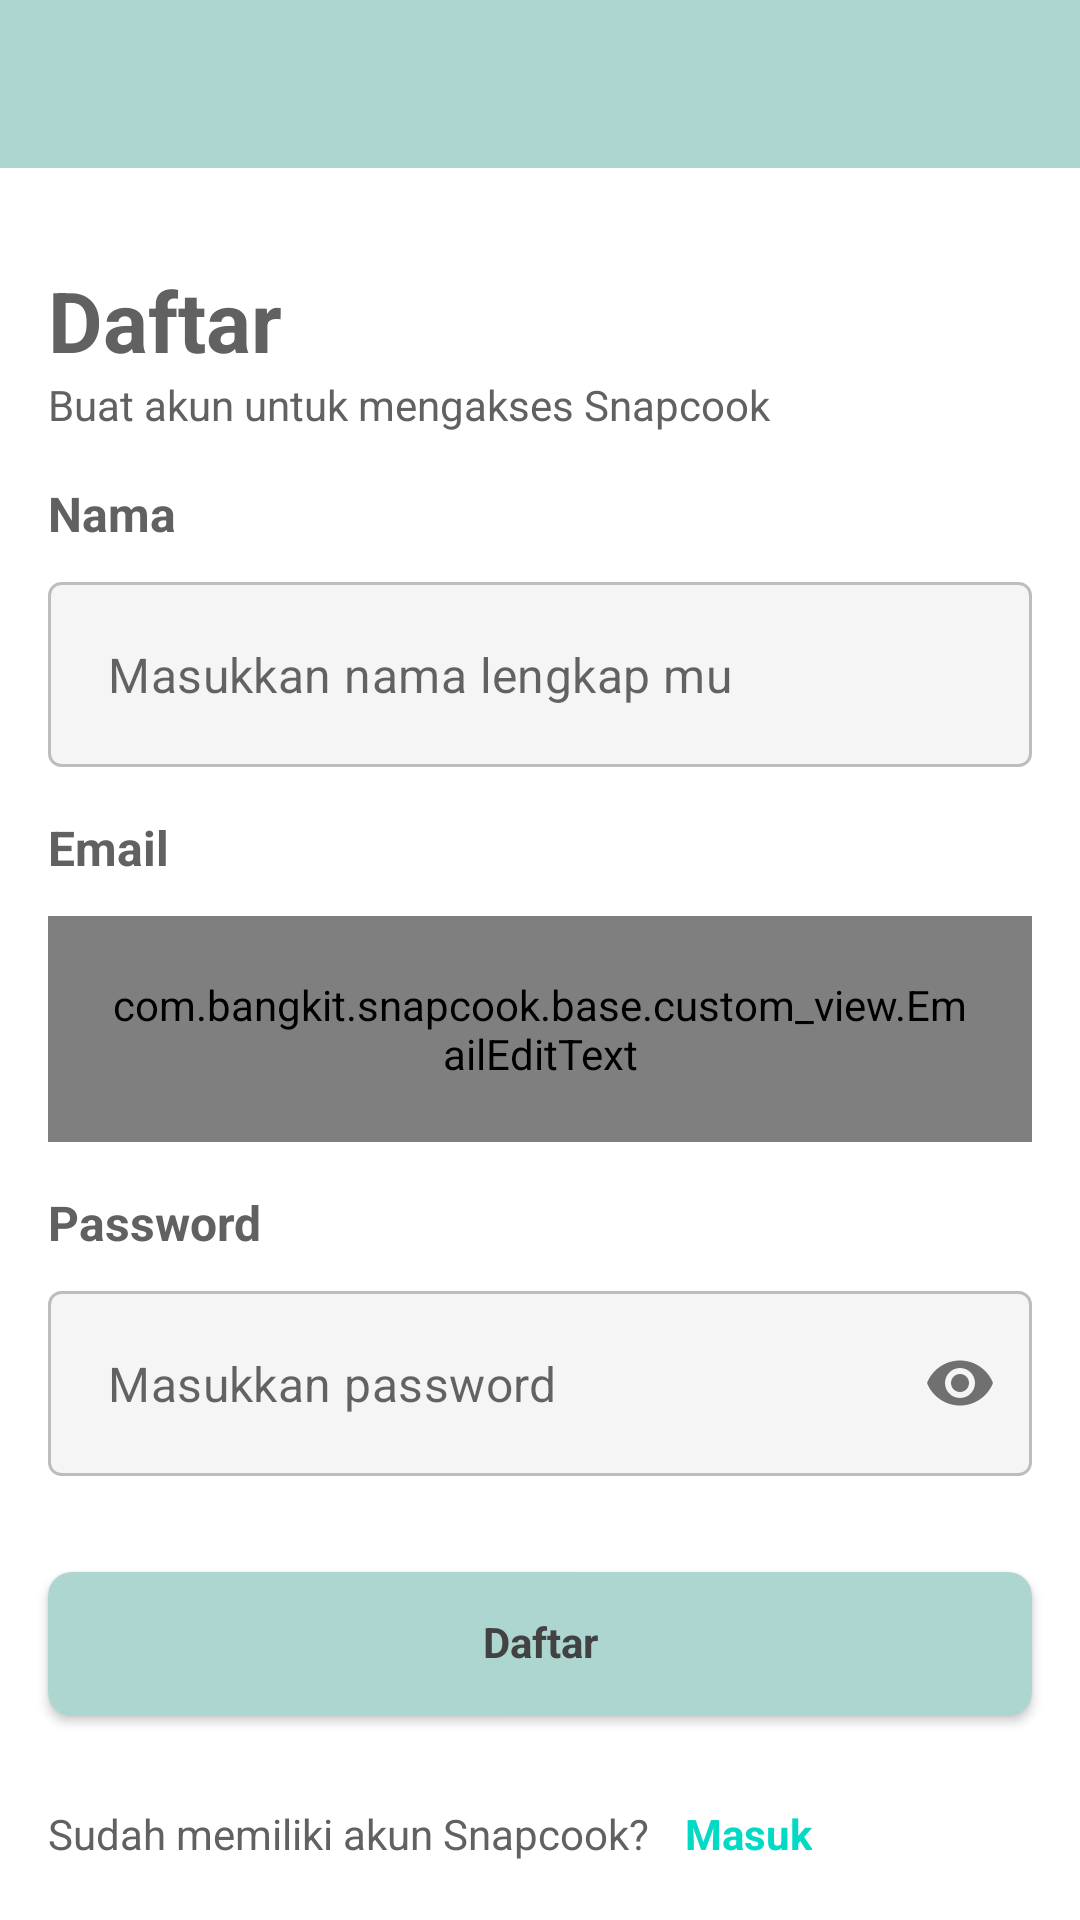

Layout XML and referenced resources for this Android screen:
<!-- AndroidManifest.xml: application theme Theme.Snapcook -->
<!-- res/layout/fragment_register.xml -->
<?xml version="1.0" encoding="utf-8"?>
<LinearLayout xmlns:android="http://schemas.android.com/apk/res/android"
    xmlns:tools="http://schemas.android.com/tools"
    android:layout_width="match_parent"
    android:layout_height="match_parent"
    xmlns:app="http://schemas.android.com/apk/res-auto"
    android:orientation="vertical"
    tools:context=".presentation.register.RegisterFragment">

    <androidx.appcompat.widget.Toolbar
        android:id="@+id/toolBar"
        android:layout_width="match_parent"
        android:layout_height="?attr/actionBarSize"
        app:layout_constraintTop_toTopOf="parent"
        android:background="@color/primary_color"
        app:navigationIcon="@drawable/ic_back" />

    <TextView
        android:id="@+id/tvLoginTitle"
        android:text="@string/label_register"
        android:layout_width="wrap_content"
        android:layout_height="wrap_content"
        android:layout_marginStart="@dimen/dimen_16dp"
        android:layout_marginTop="@dimen/dimen_32dp"
        style="@style/SnapcookTextStyle.DisplayLarge"/>

    <TextView
        android:id="@+id/tvLoginSubtitle"
        android:text="@string/label_register_description"
        android:layout_width="match_parent"
        android:layout_height="wrap_content"
        android:layout_marginHorizontal="@dimen/dimen_16dp"
        app:layout_constraintTop_toBottomOf="@id/tvLoginTitle"
        app:layout_constraintStart_toStartOf="@id/tvLoginTitle"
        style="@style/SnapcookTextStyle"/>

    <TextView
        android:id="@+id/tv_full_name_label"
        style="@style/SnapcookTextStyle.Title"
        android:layout_marginTop="@dimen/dimen_16dp"
        android:layout_width="wrap_content"
        android:layout_height="wrap_content"
        android:layout_marginHorizontal="@dimen/dimen_16dp"
        android:text="@string/label_name" />

    <com.google.android.material.textfield.TextInputLayout
        android:id="@+id/til_full_name"
        android:layout_width="match_parent"
        android:layout_height="wrap_content"
        android:layout_marginHorizontal="@dimen/dimen_16dp"
        android:layout_marginTop="12dp"
        app:hintEnabled="false"
        app:boxStrokeWidth="0dp"
        app:boxStrokeWidthFocused="0dp"
        app:layout_constraintTop_toBottomOf="@id/tvEmailLabel">

        <com.google.android.material.textfield.TextInputEditText
            android:id="@+id/edtFullName"
            android:layout_width="match_parent"
            android:layout_height="match_parent"
            android:drawableStart="@drawable/ic_person"
            android:inputType="text"
            android:padding="@dimen/dimen_20dp"
            android:drawablePadding="@dimen/dimen_8dp"
            android:hint="@string/masukkan_nama_lengkap_mu"
            android:background="@drawable/bg_bordered_edit_text"/>

    </com.google.android.material.textfield.TextInputLayout>

    <TextView
        android:id="@+id/tvEmailLabel"
        style="@style/SnapcookTextStyle.Title"
        android:layout_marginTop="@dimen/dimen_16dp"
        android:layout_width="wrap_content"
        android:layout_height="wrap_content"
        android:layout_marginHorizontal="@dimen/dimen_16dp"
        android:text="@string/label_email" />

    <com.google.android.material.textfield.TextInputLayout
        android:id="@+id/til_email"
        android:layout_width="match_parent"
        android:layout_height="wrap_content"
        android:layout_marginHorizontal="@dimen/dimen_16dp"
        android:layout_marginTop="12dp"
        app:hintEnabled="false"
        app:boxStrokeWidth="0dp"
        app:boxStrokeWidthFocused="0dp"
        app:layout_constraintTop_toBottomOf="@id/tvEmailLabel">

        <com.bangkit.snapcook.base.custom_view.EmailEditText
            android:id="@+id/edtEmail"
            android:layout_width="match_parent"
            android:layout_height="match_parent"
            android:drawableStart="@drawable/ic_email"
            android:inputType="textEmailAddress"
            android:padding="@dimen/dimen_20dp"
            android:drawablePadding="@dimen/dimen_8dp"
            android:hint="@string/hint_email"
            android:background="@drawable/bg_bordered_edit_text"/>

    </com.google.android.material.textfield.TextInputLayout>

    <TextView
        android:id="@+id/tvPassword"
        style="@style/SnapcookTextStyle.Title"
        android:layout_width="wrap_content"
        android:layout_height="wrap_content"
        android:layout_marginTop="@dimen/dimen_16dp"
        android:layout_marginHorizontal="@dimen/dimen_16dp"
        android:text="@string/label_password"
        app:layout_constraintStart_toStartOf="parent"
        app:layout_constraintTop_toBottomOf="@id/til_email"/>

    <com.google.android.material.textfield.TextInputLayout
        android:id="@+id/til_password"
        android:layout_width="match_parent"
        android:layout_height="wrap_content"
        android:layout_marginHorizontal="@dimen/dimen_16dp"
        android:layout_marginTop="12dp"
        app:hintEnabled="false"
        app:boxStrokeWidth="0dp"
        app:boxStrokeWidthFocused="0dp"
        app:passwordToggleEnabled="true"
        app:layout_constraintTop_toBottomOf="@id/tvPassword">

        <com.google.android.material.textfield.TextInputEditText
            android:id="@+id/edtPassword"
            android:layout_width="match_parent"
            android:layout_height="match_parent"
            android:drawableStart="@drawable/ic_lock"
            android:inputType="textPassword"
            android:padding="@dimen/dimen_20dp"
            android:drawablePadding="@dimen/dimen_8dp"
            android:hint="@string/hint_password"
            android:background="@drawable/bg_bordered_edit_text"/>

    </com.google.android.material.textfield.TextInputLayout>

    <androidx.appcompat.widget.AppCompatButton
        android:id="@+id/btn_register"
        android:layout_width="match_parent"
        android:layout_marginTop="@dimen/dimen_32dp"
        android:layout_marginHorizontal="@dimen/dimen_16dp"
        android:layout_height="wrap_content"
        style="@style/SnapcookButton.LessRadius"
        android:text="@string/action_register"
        app:layout_constraintEnd_toEndOf="parent"
        app:layout_constraintStart_toStartOf="parent"
        app:layout_constraintTop_toBottomOf="@+id/til_password" />

    <LinearLayout
        android:orientation="horizontal"
        android:layout_marginTop="@dimen/dimen_16dp"
        android:layout_width="wrap_content"
        android:layout_height="wrap_content">

        <TextView
            android:id="@+id/tv_register"
            style="@style/SnapcookTextStyle"
            android:layout_width="wrap_content"
            android:layout_height="wrap_content"
            android:layout_marginStart="@dimen/dimen_16dp"
            android:text="@string/label_do_have_account"
            app:layout_constraintStart_toStartOf="@id/tvLoginTitle"
            app:layout_constraintTop_toBottomOf="@id/tvLoginTitle" />

        <Button
            android:id="@+id/btn_login"
            android:text="@string/action_login"
            style="@style/SnapcookButton"
            android:textStyle="bold"
            android:textColor="@color/teal_200"
            android:background="@android:color/transparent"
            android:layout_width="wrap_content"
            android:layout_height="wrap_content"/>

    </LinearLayout>


</LinearLayout>
<!-- resources referenced by this layout -->
<resources>
  <color name="primary_color">#FFaed6d0</color>
  <color name="teal_200">#FF03DAC5</color>
  <dimen name="dimen_16dp">16dp</dimen>
  <dimen name="dimen_20dp">20dp</dimen>
  <dimen name="dimen_32dp">32dp</dimen>
  <dimen name="dimen_8dp">8dp</dimen>
  <!-- drawable bg_bordered_edit_text (drawable) -->
  <?xml version="1.0" encoding="utf-8"?>
  <shape xmlns:android="http://schemas.android.com/apk/res/android">
  
      <corners
          android:radius="@dimen/dimen_4dp"/>
  
      <stroke
          android:width="1dp"
          android:color="@color/grey_400"/>
  
      <solid
          android:color="@color/grey_100"/>
  
  </shape>
  <string name="action_login">Masuk</string>
  <string name="action_register">Daftar</string>
  <string name="hint_email">Masukkan email anda</string>
  <string name="hint_password">Masukkan password</string>
  <string name="label_do_have_account">Sudah memiliki akun Snapcook?</string>
  <string name="label_email">Email</string>
  <string name="label_name">Nama</string>
  <string name="label_password">Password</string>
  <string name="label_register">Daftar</string>
  <string name="label_register_description">Buat akun untuk mengakses Snapcook</string>
  <string name="masukkan_nama_lengkap_mu">Masukkan nama lengkap mu</string>
  <style name="SnapcookButton.LessRadius" parent="SnapcookButton">
          <item name="android:background">@drawable/bg_button_radius_small</item>
      </style>
  <style name="SnapcookTextStyle">
          <item name="android:layout_height">wrap_content</item>
          <item name="android:layout_width">wrap_content</item>
          <item name="android:textColor">@color/grey_700</item>
      </style>
  <style name="SnapcookTextStyle.DisplayLarge">
          <item name="android:textStyle">bold</item>
          <item name="android:textSize">28sp</item>
  
      </style>
  <style name="SnapcookTextStyle.Title">
          <item name="android:textStyle">bold</item>
          <item name="android:textSize">16sp</item>
      </style>
  <style name="Theme.Snapcook" parent="Theme.MaterialComponents.Light.NoActionBar">
          
          <item name="colorPrimary">@color/primary_color</item>
          <item name="colorPrimaryVariant">@color/purple_700</item>
          <item name="colorOnPrimary">@color/white</item>
          
          <item name="colorSecondary">@color/primary_color</item>
          <item name="colorSecondaryVariant">@color/teal_700</item>
          <item name="colorOnSecondary">@color/black</item>
          
          <item name="android:statusBarColor">@color/primary_color_darker</item>
          
      </style>
  <dimen name="dimen_4dp">4dp</dimen>
  <color name="grey_400">#BDBDBD</color>
  <color name="grey_100">#F5F5F5</color>
  <!-- drawable bg_button (drawable) -->
  <?xml version="1.0" encoding="utf-8"?>
  <shape xmlns:android="http://schemas.android.com/apk/res/android" android:shape="rectangle">
      <solid
          android:color="@color/primary_color"/>
  
      <corners
          android:radius="99dp"/>
  </shape>
  <color name="grey_800">#424242</color>
  <!-- drawable bg_button_radius_small (drawable) -->
  <?xml version="1.0" encoding="utf-8"?>
  <shape xmlns:android="http://schemas.android.com/apk/res/android" android:shape="rectangle">
      <solid
          android:color="@color/primary_color"/>
  
      <corners
          android:radius="@dimen/dimen_8dp"/>
  </shape>
  <color name="grey_700">#616161</color>
  <color name="purple_700">#FF3700B3</color>
  <color name="white">#FFFFFFFF</color>
  <color name="teal_700">#FF018786</color>
  <color name="black">#FF000000</color>
  <color name="primary_color_darker">#6C9790</color>
</resources>
